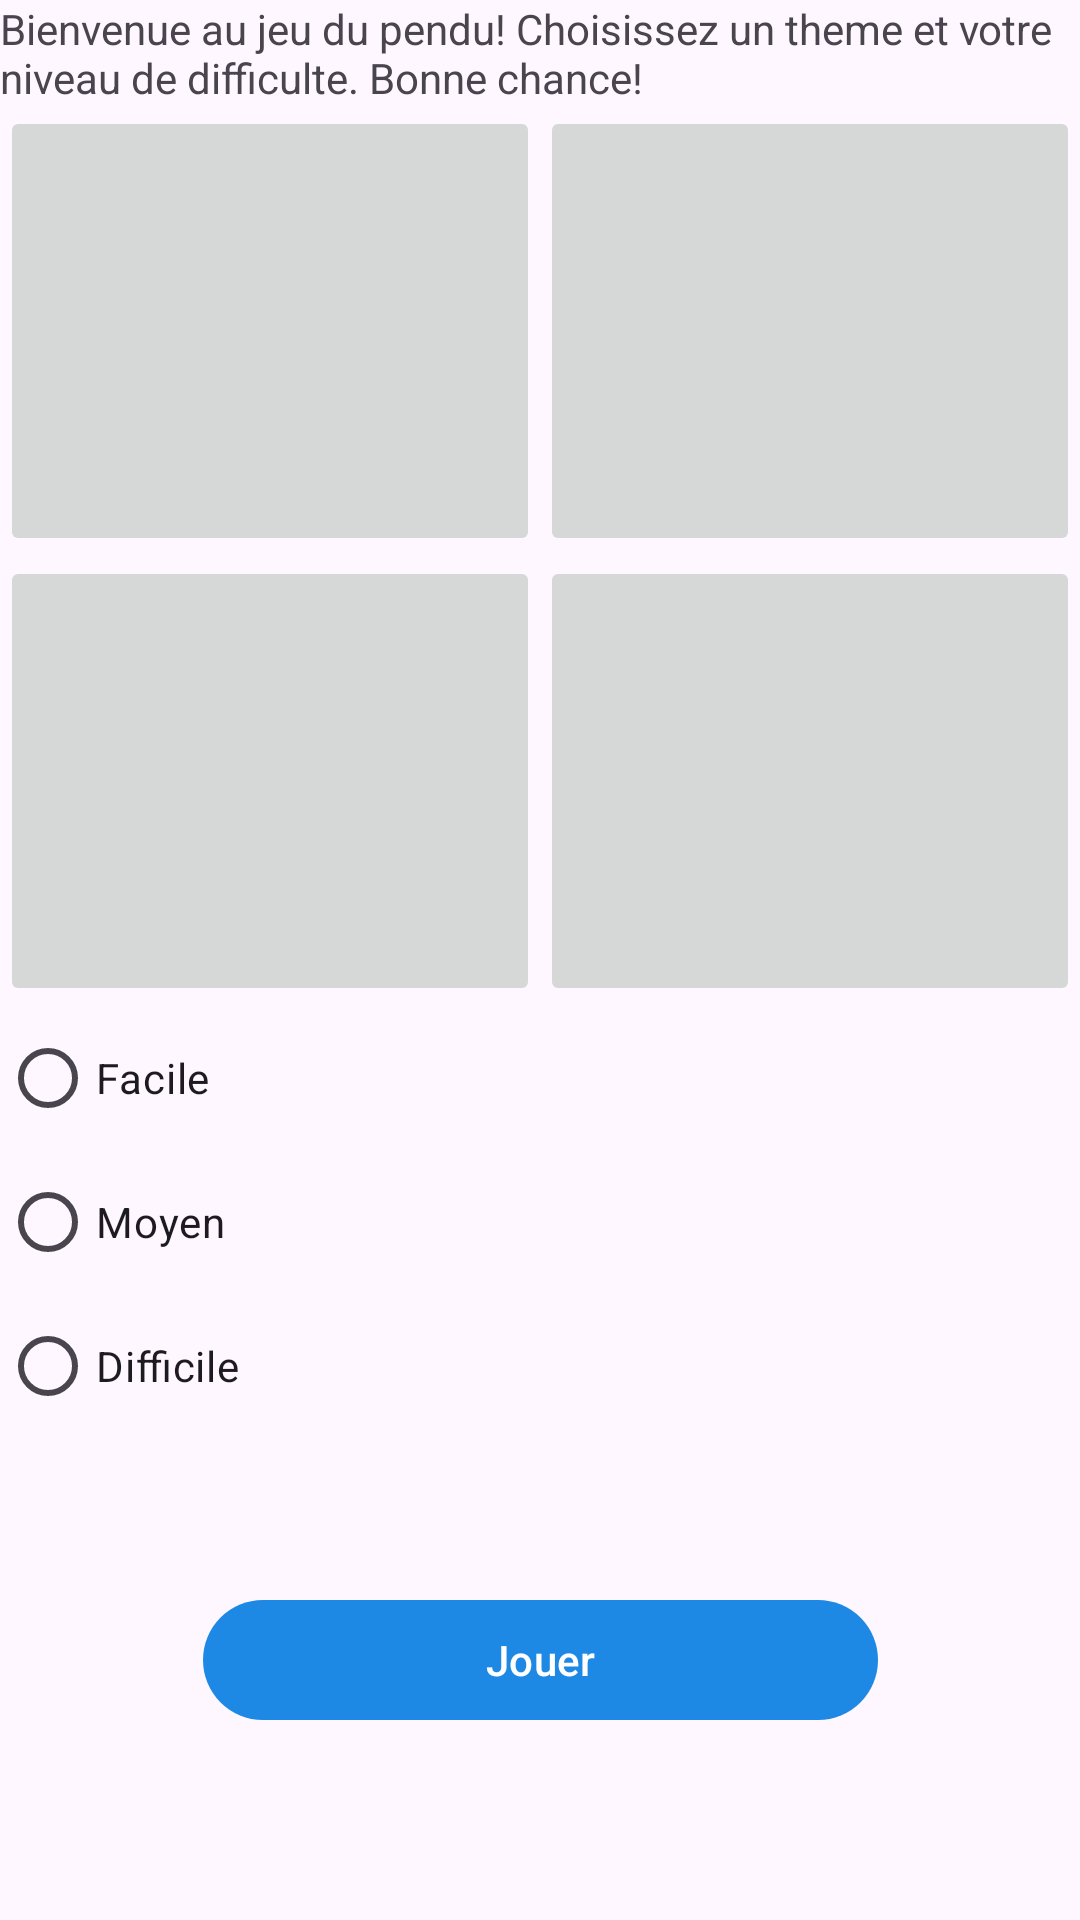

Produce the Android XML layout that renders to this screen, including the resource entries it uses.
<!-- AndroidManifest.xml: application theme Theme.Projet_Final_Pendu -->
<!-- res/layout/activity_panneau_jeu.xml -->
<?xml version="1.0" encoding="utf-8"?>
<LinearLayout xmlns:android="http://schemas.android.com/apk/res/android"
    xmlns:app="http://schemas.android.com/apk/res-auto"
    xmlns:tools="http://schemas.android.com/tools"
    android:layout_width="match_parent"
    android:layout_height="match_parent"
    android:orientation="vertical">

    <LinearLayout
        android:layout_width="match_parent"
        android:layout_height="wrap_content"
        android:orientation="horizontal">

        <TextView
            android:id="@+id/txtBienvenue"
            android:layout_width="match_parent"
            android:layout_height="match_parent"
            android:layout_weight="1"
            android:text="@string/txtBienvenue" />
    </LinearLayout>

    <LinearLayout
        android:layout_width="match_parent"
        android:layout_height="wrap_content"
        android:orientation="vertical">

        <LinearLayout
            android:layout_width="match_parent"
            android:layout_height="match_parent"
            android:orientation="horizontal">

            <ImageButton
                android:id="@+id/imgBtnAnimaux"
                android:layout_width="100dp"
                android:layout_height="150dp"
                android:layout_weight="1"
                tools:src="@tools:sample/avatars" />

            <ImageButton
                android:id="@+id/imgBtnPays"
                android:layout_width="100dp"
                android:layout_height="150dp"
                android:layout_weight="1"
                android:cropToPadding="false"
                android:scaleType="center"
                tools:src="@tools:sample/avatars" />

        </LinearLayout>

        <LinearLayout
            android:layout_width="match_parent"
            android:layout_height="match_parent"
            android:orientation="horizontal">

            <ImageButton
                android:id="@+id/imgBtnInstumentsMusique"
                android:layout_width="100dp"
                android:layout_height="150dp"
                android:layout_weight="1"
                tools:src="@tools:sample/avatars" />

            <ImageButton
                android:id="@+id/imgBtnVoitures"
                android:layout_width="100dp"
                android:layout_height="150dp"
                android:layout_weight="1"
                tools:src="@tools:sample/avatars" />

        </LinearLayout>

    </LinearLayout>

    <LinearLayout
        android:layout_width="match_parent"
        android:layout_height="wrap_content"
        android:orientation="horizontal">

        <RadioGroup
            android:id="@+id/groupeRadioDifficulte"
            android:layout_width="match_parent"
            android:layout_height="match_parent">

            <RadioButton
                android:id="@+id/radioBtnFacille"
                android:layout_width="match_parent"
                android:layout_height="wrap_content"
                android:text="@string/radioBtnFacile" />

            <RadioButton
                android:id="@+id/radioBtnMoyen"
                android:layout_width="match_parent"
                android:layout_height="wrap_content"
                android:text="@string/radioBtnMoyen" />

            <RadioButton
                android:id="@+id/radioBtnDifficile"
                android:layout_width="match_parent"
                android:layout_height="wrap_content"
                android:text="@string/radioBtnDifficile" />
        </RadioGroup>
    </LinearLayout>

    <androidx.constraintlayout.widget.ConstraintLayout
        android:layout_width="match_parent"
        android:layout_height="match_parent">

        <Button
            android:id="@+id/btnJouer"
            android:layout_width="225dp"
            android:layout_height="wrap_content"
            android:layout_marginStart="50dp"
            android:layout_marginTop="50dp"
            android:layout_marginEnd="50dp"
            android:text="@string/btnJouer"
            app:layout_constraintEnd_toEndOf="parent"
            app:layout_constraintStart_toStartOf="parent"
            app:layout_constraintTop_toTopOf="parent" />

    </androidx.constraintlayout.widget.ConstraintLayout>

</LinearLayout>
<!-- resources referenced by this layout -->
<resources>
  <string name="btnJouer">Jouer</string>
  
      // Activity Jeu
  <string name="radioBtnDifficile">Difficile</string>
  <string name="radioBtnFacile">Facile</string>
  <string name="radioBtnMoyen">Moyen</string>
  <string name="txtBienvenue">Bienvenue au jeu du pendu! Choisissez un theme et votre niveau de difficulte. Bonne chance!</string>
  <style name="Theme.Projet_Final_Pendu" parent="Base.Theme.Projet_Final_Pendu" />
  <style name="Base.Theme.Projet_Final_Pendu" parent="Theme.Material3.DayNight.NoActionBar">
          <item name="colorPrimary">@color/colorPrimary</item>
          <item name="colorPrimaryDark">@color/colorPrimaryDark</item>
          <item name="colorAccent">@color/colorAccent</item>
  
      </style>
  <color name="colorPrimary">#1E88E5</color>
  <color name="colorPrimaryDark">#31DD0B</color>
  <color name="colorAccent">#AE15D8</color>
</resources>
